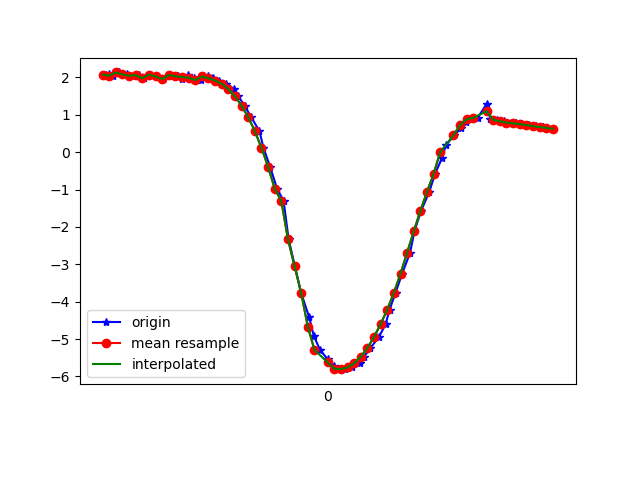

Source data for this figure (header and first rows):
1617738254829, 433891449357984, 2.0518296, -4.3932357, 8.516424
1617738254839, 433891468588754, 2.097, -4.385, 8.51
1617738254851, 433891487819524, 2.044, -4.399, 8.515
1617738254869, 433891507050294, 2.132, -4.478, 8.452
1617738254893, 433891526281064, 2.078, -4.46, 8.475
1617738254912, 433891545511834, 2.042, -4.579, 8.421
1617738254929, 433891564742604, 2.059, -4.557, 8.428
1617738254945, 433891583973374, 1.975, -4.57, 8.441
1617738254965, 433891603204144, 2.071, -4.672, 8.362
1617738254982, 433891622434914, 2.026, -4.461, 8.487
1617738255002, 433891641665684, 1.954, -4.675, 8.389
1617738255020, 433891661022783, 2.061, -4.682, 8.359
1617738255049, 433891680253553, 2.028, -4.643, 8.389
1617738255060, 433891699484323, 1.961, -4.718, 8.362
1617738255078, 433891718715093, 2.056, -4.713, 8.343
1617738255097, 433891737945863, 1.989, -4.686, 8.374
1617738255118, 433891757176633, 1.928, -4.82, 8.312
1617738255139, 433891776407403, 2.024, -4.828, 8.284
1617738255154, 433891795638173, 1.975, -4.838, 8.29
1617738255172, 433891814868943, 1.916, -4.867, 8.288
1617738255194, 433891834099713, 1.829, -4.913, 8.28
1617738255217, 433891853330483, 1.688, -4.967, 8.277
1617738255230, 433891872561253, 1.493, -5.028, 8.278
1617738255249, 433891891792023, 1.244, -5.093, 8.28
1617738255269, 433891911022793, 0.9355, -5.157, 8.281
1617738255294, 433891930253563, 0.5633, -5.229, 8.269
1617738255306, 433891949484333, 0.1188, -5.328, 8.224
1617738255326, 433891968715103, -0.3904, -5.5, 8.102
1617738255347, 433891987945873, -0.9742, -5.747, 7.878
1617738255367, 433892007176643, -1.307, -5.751, 7.827
1617738255382, 433892026407413, -2.328, -6.35, 7.092
1617738255401, 433892045638183, -3.049, -6.681, 6.489
1617738255420, 433892064868953, -3.772, -6.934, 5.808
1617738255444, 433892084099723, -4.411, -7.042, 5.196
1617738255458, 433892103330493, -4.916, -7.048, 4.711
1617738255477, 433892122561263, -5.287, -7.002, 4.365
1617738255500, 433892141792033, -5.541, -6.904, 4.204
1617738255519, 433892161022803, -5.709, -6.76, 4.213
1617738255534, 433892180253573, -5.792, -6.606, 4.343
1617738255553, 433892199484343, -5.804, -6.473, 4.523
1617738255573, 433892218715113, -5.754, -6.381, 4.713
1617738255598, 433892237945883, -5.646, -6.326, 4.914
1617738255610, 433892257176653, -5.473, -6.269, 5.176
1617738255629, 433892276407423, -5.238, -6.191, 5.502
1617738255655, 433892295638193, -4.942, -6.1, 5.866
1617738255675, 433892314868963, -4.6, -5.997, 6.238
1617738255687, 433892334099733, -4.211, -5.878, 6.615
1617738255705, 433892353330503, -3.762, -5.739, 6.997
1617738255725, 433892372561273, -3.249, -5.611, 7.348
1617738255749, 433892391792043, -2.687, -5.531, 7.631
1617738255762, 433892411022813, -2.118, -5.476, 7.846
1617738255782, 433892430253583, -1.572, -5.421, 8.011
1617738255807, 433892449484353, -1.06, -5.332, 8.154
1617738255824, 433892468715123, -0.5852, -5.233, 8.265
1617738255845, 433892487945893, -0.1675, -5.131, 8.348
1617738255857, 433892507176663, 0.1805, -5.021, 8.414
1617738255882, 433892526407433, 0.4519, -4.902, 8.474
1617738255904, 433892545638203, 0.6533, -4.81, 8.513
1617738255917, 433892564868973, 0.796, -4.765, 8.526
1617738255934, 433892584099743, 0.8818, -4.765, 8.518
1617738255953, 433892603330513, 0.9157, -4.786, 8.503
... 12 more rows
